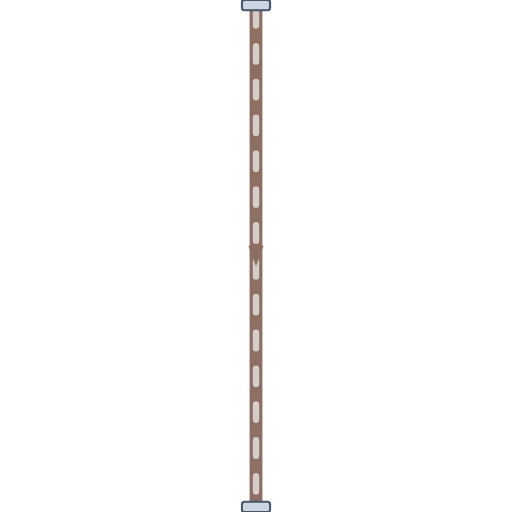
t = 0.00 s
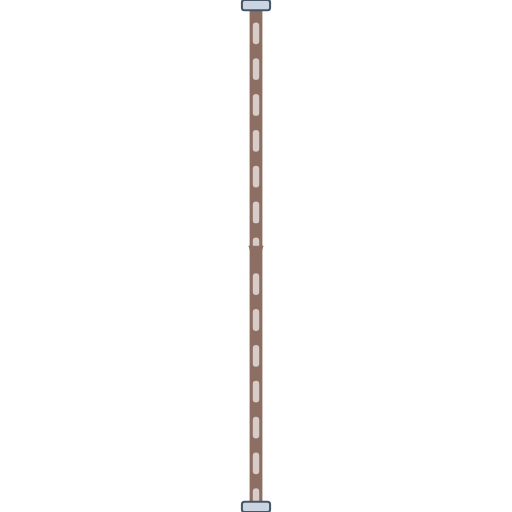
t = 0.20 s
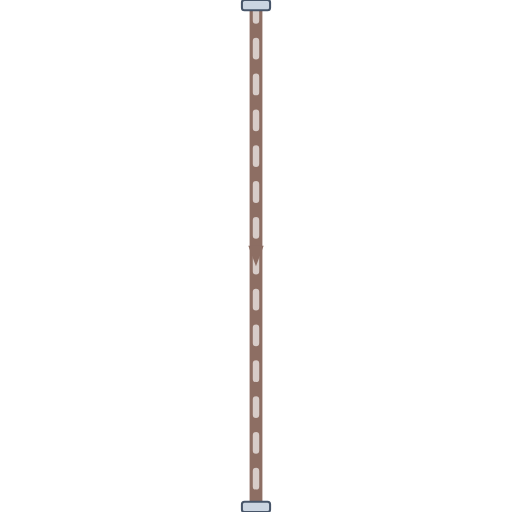
t = 0.40 s
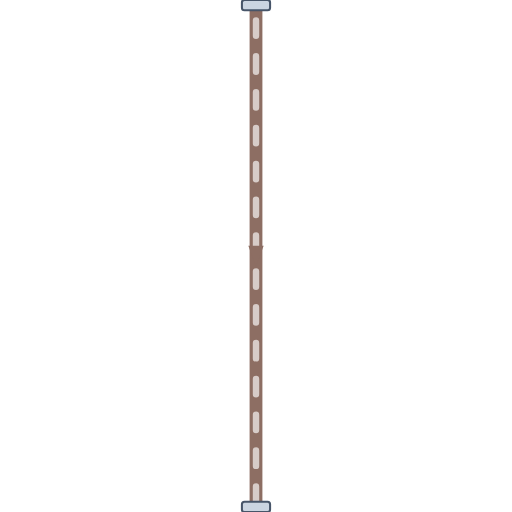
t = 0.60 s

The animated SVG that drew these frames (rendered in a browser with its animation timeline set to each time). Animation: 1 CSS @keyframes rule; one cycle of 0.80 s, repeats indefinitely.

<svg xmlns="http://www.w3.org/2000/svg" viewBox="0 0 200 200" width="200" height="200">
  <defs>
    <style>
      @keyframes p-flow-anim {
        from { stroke-dashoffset: 24; } to { stroke-dashoffset: 0; }
      }
      .anim-p-flow {
        stroke-dasharray: 6 8;
        animation: p-flow-anim 0.8s linear infinite;
      }
    </style>
    <filter id="ssPipeShadow" x="-15%" y="-15%" width="130%" height="130%">
      <feDropShadow dx="0" dy="2.5" stdDeviation="2.5" flood-color="#0f172a" flood-opacity="0.32" />
    </filter>
    <linearGradient id="ssPipeGradH" x1="0%" y1="0%" x2="0%" y2="100%">
      <stop offset="0%" stop-color="#64748b" /><stop offset="25%" stop-color="#ffffff" />
      <stop offset="55%" stop-color="#cbd5e1" /><stop offset="85%" stop-color="#94a3b8" /><stop offset="100%" stop-color="#475569" />
    </linearGradient>
  </defs>

  <!-- Stainless Steel 316 Outer Casing (8px with 3D Drop Shadow) -->
  <path d="M 100 0 L 100 200" stroke="url(#ssPipeGradH)" stroke-width="8" fill="none" stroke-linecap="round" stroke-linejoin="round" filter="url(#ssPipeShadow)"/>

  <!-- Process Fluid Core (5px) -->
  <path d="M 100 0 L 100 200" stroke="#8D6E63" stroke-width="5" fill="none" stroke-linecap="round" stroke-linejoin="round"/>

  <!-- Animated Fluid Flow Stream Dashes (2.5px) -->
  <path d="M 100 0 L 100 200" stroke="#D7CCC8" stroke-width="2.5" fill="none" stroke-linejoin="round" stroke-linecap="round" class="anim-p-flow"/>

  <!-- Directional Flow Arrow -->
  <polygon points="97,96 100,104 103,96" fill="#8D6E63" />

  <!-- ANSI Flange Connection Collars -->
  <rect x="94.5" y="0" width="11" height="4" rx="1" fill="#cbd5e1" stroke="#475569" stroke-width="0.8"/>
  <rect x="94.5" y="196" width="11" height="4" rx="1" fill="#cbd5e1" stroke="#475569" stroke-width="0.8"/>
</svg>
